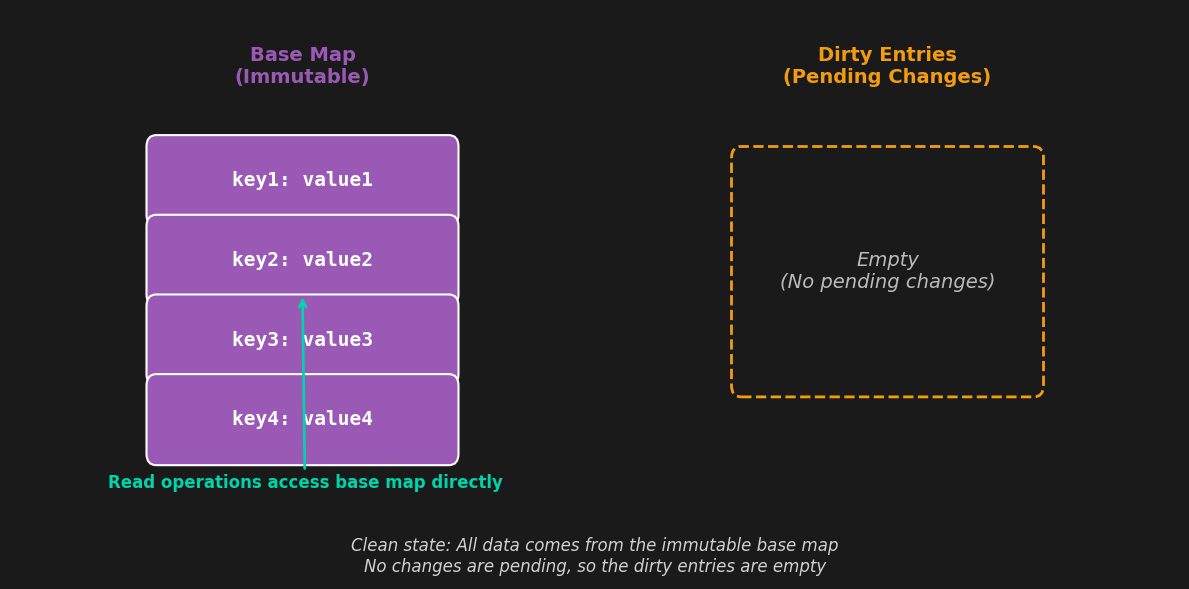

This figure's Python source: (Note: this script raises an exception after producing the figure.)
#!/usr/bin/env python3
"""
dirty.Map visualization for typescript-go presentation
Shows the concept of tracking pending changes to immutable base maps
"""

import matplotlib.pyplot as plt
import matplotlib.patches as patches
from matplotlib.patches import FancyBboxPatch, Rectangle, FancyArrowPatch
import matplotlib.patheffects as path_effects

# Set up the matplotlib style
plt.style.use('default')
plt.rcParams['font.size'] = 10
plt.rcParams['font.family'] = 'sans-serif'

def create_dirty_map_clean_state():
    """Create a diagram showing dirty.Map with no pending changes"""
    fig, ax = plt.subplots(1, 1, figsize=(12, 6))
    
    # Color scheme matching other diagrams
    colors = {
        'base': '#9b59b6',        # Purple - base/immutable data
        'dirty': '#f39c12',       # Orange - dirty/mutable data  
        'text': '#ffffff',        # White text
        'bg': '#1a1a1a',         # Dark background
        'accent': '#00d4aa'       # Green accent
    }
    
    fig.patch.set_facecolor(colors['bg'])
    ax.set_facecolor(colors['bg'])
    
    # Column headers
    ax.text(3, 5.5, 'Base Map\n(Immutable)', ha='center', va='center', 
            fontsize=14, weight='bold', color=colors['base'])
    ax.text(9, 5.5, 'Dirty Entries\n(Pending Changes)', ha='center', va='center', 
            fontsize=14, weight='bold', color=colors['dirty'])
    
    # Base map entries (left column)
    base_entries = [
        ("key1: value1", 4.5),
        ("key2: value2", 3.8),
        ("key3: value3", 3.1),
        ("key4: value4", 2.4),
    ]
    
    for entry, y in base_entries:
        rect = FancyBboxPatch((1.5, y-0.3), 3, 0.6,
                              boxstyle="round,pad=0.1",
                              facecolor=colors['base'],
                              edgecolor='white',
                              linewidth=1.5)
        ax.add_patch(rect)
        ax.text(3, y, entry, ha='center', va='center', fontsize=14, 
                family='monospace', weight='bold', color='white')
    
    # Empty dirty entries column (right column)
    empty_box = FancyBboxPatch((7.5, 2.7), 3, 2,
                               boxstyle="round,pad=0.1",
                               facecolor=colors['bg'],
                               edgecolor=colors['dirty'],
                               linewidth=2,
                               linestyle='--')
    ax.add_patch(empty_box)
    ax.text(9, 3.7, 'Empty\n(No pending changes)', ha='center', va='center', 
            fontsize=14, style='italic', color=colors['text'], alpha=0.7)
    
    # Add explanatory text
    ax.text(6, 1.2, 'Clean state: All data comes from the immutable base map\nNo changes are pending, so the dirty entries are empty',
            ha='center', va='center', fontsize=12, style='italic', color=colors['text'], alpha=0.8)
    
    # Add arrows showing data flow
    ax.annotate('Read operations access base map directly', 
                xy=(3, 3.5), xytext=(1, 1.8),
                arrowprops=dict(arrowstyle='->', lw=2, color=colors['accent']),
                fontsize=12, color=colors['accent'], weight='bold')
    
    ax.set_xlim(0, 12)
    ax.set_ylim(1, 6)
    ax.axis('off')
    
    plt.tight_layout()
    plt.savefig('lsp-presentation/dirty-map-clean.png', dpi=300, bbox_inches='tight',
                facecolor=colors['bg'], edgecolor='none')
    plt.close()

def create_dirty_map_with_changes():
    """Create a diagram showing dirty.Map with pending changes"""
    fig, ax = plt.subplots(1, 1, figsize=(12, 6))
    
    # Color scheme matching other diagrams
    colors = {
        'base': '#9b59b6',        # Purple - base/immutable data
        'dirty': '#f39c12',       # Orange - dirty/mutable data  
        'text': '#ffffff',        # White text
        'bg': '#1a1a1a',         # Dark background
        'accent': '#00d4aa',      # Green accent
        'modified': '#e74c3c'     # Red for modifications
    }
    
    fig.patch.set_facecolor(colors['bg'])
    ax.set_facecolor(colors['bg'])
    
    # Column headers
    ax.text(3, 5.5, 'Base Map\n(Immutable)', ha='center', va='center', 
            fontsize=14, weight='bold', color=colors['base'])
    ax.text(9, 5.5, 'Dirty Entries\n(Pending Changes)', ha='center', va='center', 
            fontsize=14, weight='bold', color=colors['dirty'])
    
    # Base map entries (left column)
    base_entries = [
        ("key1: value1", 4.5, False),  # Not modified
        ("key2: value2", 3.8, True),   # This one is modified
        ("key3: value3", 3.1, False),  # Not modified
        ("key4: value4", 2.4, False),  # Not modified
    ]
    
    for entry, y, is_modified in base_entries:
        if is_modified:
            # Dimmed style for entries that have been overridden
            rect = FancyBboxPatch((1.5, y-0.3), 3, 0.6,
                                  boxstyle="round,pad=0.1",
                                  facecolor=colors['base'],
                                  edgecolor='white',
                                  linewidth=1.5,
                                  alpha=0.4)
            ax.add_patch(rect)
            ax.text(3, y, entry, ha='center', va='center', fontsize=14, 
                    family='monospace', color='white', alpha=0.5, style='italic')
        else:
            # Normal style for unmodified entries
            rect = FancyBboxPatch((1.5, y-0.3), 3, 0.6,
                                  boxstyle="round,pad=0.1",
                                  facecolor=colors['base'],
                                  edgecolor='white',
                                  linewidth=1.5)
            ax.add_patch(rect)
            ax.text(3, y, entry, ha='center', va='center', fontsize=14, 
                    family='monospace', weight='bold', color='white')
    
    # Dirty entries (right column)
    dirty_rect = FancyBboxPatch((7.5, 3.5), 3, 0.6,
                                boxstyle="round,pad=0.1",
                                facecolor=colors['dirty'],
                                edgecolor='white',
                                linewidth=1.5)
    ax.add_patch(dirty_rect)
    ax.text(9, 3.8, 'key2: new_value', ha='center', va='center', fontsize=14, 
            family='monospace', weight='bold', color='white')
    
    # Add "CLONE" indicator
    ax.text(9, 3.4, '(cloned & modified)', ha='center', va='center', fontsize=10, 
            style='italic', color=colors['text'], alpha=0.7)
    
    # Arrow showing the clone relationship
    ax.annotate('', xy=(7.5, 3.8), xytext=(4.5, 3.8),
               arrowprops=dict(arrowstyle='->', lw=3, color=colors['modified']))
    ax.text(6, 4.1, 'clone & modify', ha='center', va='center', fontsize=12, 
            weight='bold', color=colors['modified'])
    
    # Add explanatory text
    ax.text(6, 1.2, 'When a change is made, the entry is cloned to the dirty map\nReads for that key now come from the dirty entry instead',
            ha='center', va='center', fontsize=12, style='italic', color=colors['text'], alpha=0.8)
    
    # Add read flow arrows
    # Arrow for unmodified entries (read from base)
    ax.annotate('Unmodified entries\nread from base', 
                xy=(2, 2.7), xytext=(0.5, 1.8),
                arrowprops=dict(arrowstyle='->', lw=2, color=colors['accent']),
                fontsize=10, color=colors['accent'], weight='bold', ha='center')
    
    # Arrow for modified entries (read from dirty)
    ax.annotate('Modified entry\nreads from dirty', 
                xy=(9.5, 3.8), xytext=(11, 2.5),
                arrowprops=dict(arrowstyle='->', lw=2, color=colors['dirty']),
                fontsize=10, color=colors['dirty'], weight='bold', ha='center')
    
    ax.set_xlim(0, 12)
    ax.set_ylim(1, 6)
    ax.axis('off')
    
    plt.tight_layout()
    plt.savefig('lsp-presentation/dirty-map-changes.png', dpi=300, bbox_inches='tight',
                facecolor=colors['bg'], edgecolor='none')
    plt.close()

def create_dirty_map_finalization():
    """Create a diagram showing dirty.Map finalization process"""
    fig, ax = plt.subplots(1, 1, figsize=(14, 9))
    
    # Color scheme matching other diagrams
    colors = {
        'base': '#9b59b6',        # Purple - base/immutable data
        'dirty': '#f39c12',       # Orange - dirty/mutable data  
        'text': '#ffffff',        # White text
        'bg': '#1a1a1a',         # Dark background
        'accent': '#00d4aa',      # Green accent
        'output': '#27ae60'       # Darker green for final result
    }
    
    fig.patch.set_facecolor(colors['bg'])
    ax.set_facecolor(colors['bg'])
    
    # Base map (top left) - much larger boxes
    ax.text(2.5, 7.5, 'Base Map', ha='center', va='center', 
            fontsize=16, weight='bold', color=colors['base'])
    base_before = [
        ("key1: value1", 6.8),
        ("key2: value2", 6.2),
        ("key3: value3", 5.6),
    ]
    for entry, y in base_before:
        rect = FancyBboxPatch((0.5, y-0.25), 4, 0.5,
                              boxstyle="round,pad=0.1",
                              facecolor=colors['base'],
                              edgecolor='white',
                              linewidth=2)
        ax.add_patch(rect)
        ax.text(2.5, y, entry, ha='center', va='center', fontsize=13, 
                family='monospace', color='white', weight='bold')
    
    # Dirty entries (top right) - much larger
    ax.text(7.5, 7.5, 'Dirty Entries', ha='center', va='center', 
            fontsize=16, weight='bold', color=colors['dirty'])
    dirty_rect = FancyBboxPatch((5.5, 6.0), 4, 0.5,
                                boxstyle="round,pad=0.1",
                                facecolor=colors['dirty'],
                                edgecolor='white',
                                linewidth=2)
    ax.add_patch(dirty_rect)
    ax.text(7.5, 6.25, 'key2: new_value', ha='center', va='center', fontsize=13, 
            family='monospace', color='white', weight='bold')
    
    # Finalization arrow - larger and more prominent
    ax.annotate('', xy=(5, 3.8), xytext=(5, 4.8),
               arrowprops=dict(arrowstyle='->', lw=6, color=colors['accent']))
    ax.text(6.5, 4.3, 'FINALIZE', ha='center', va='center', fontsize=16, 
            weight='bold', color=colors['accent'])
    
    # New immutable map (bottom center) - much larger boxes
    ax.text(5, 3.2, 'New Immutable Map', ha='center', va='center', 
            fontsize=16, weight='bold', color=colors['output'])
    
    new_map_entries = [
        ("key1: value1", 2.5, False),      # Unchanged
        ("key2: new_value", 1.9, True),    # Changed
        ("key3: value3", 1.3, False),      # Unchanged
    ]
    
    for entry, y, was_changed in new_map_entries:
        if was_changed:
            # Use dirty/orange color for changed entries to match dirty color
            rect = FancyBboxPatch((3, y-0.25), 4, 0.5,
                                  boxstyle="round,pad=0.1",
                                  facecolor=colors['dirty'],
                                  edgecolor='white',
                                  linewidth=2)
            ax.add_patch(rect)
            ax.text(5, y, entry, ha='center', va='center', fontsize=13, 
                    family='monospace', weight='bold', color='white')
        else:
            # Normal style for unchanged entries
            rect = FancyBboxPatch((3, y-0.25), 4, 0.5,
                                  boxstyle="round,pad=0.1",
                                  facecolor=colors['base'],
                                  edgecolor='white',
                                  linewidth=2)
            ax.add_patch(rect)
            ax.text(5, y, entry, ha='center', va='center', fontsize=13, 
                    family='monospace', color='white', weight='bold')
    
    # Add explanatory notes - larger and better positioned
    ax.text(10.5, 6.5, 'Dirty entries\noverride base\nentries', 
            ha='center', va='center', fontsize=13, style='italic', color=colors['text'], alpha=0.8)
    
    ax.text(10.5, 1.9, 'Result is a new\nimmutable map\nwith all changes\napplied', 
            ha='center', va='center', fontsize=13, style='italic', color=colors['text'], alpha=0.8)
    
    # Add process flow arrows - more prominent
    ax.annotate('', xy=(4, 1.9), xytext=(6.5, 6.25),
               arrowprops=dict(arrowstyle='->', lw=3, color=colors['dirty'], linestyle='--'))
    
    ax.annotate('', xy=(4, 1.3), xytext=(2.5, 5.6),
               arrowprops=dict(arrowstyle='->', lw=3, color=colors['base'], linestyle='--'))
    
    ax.set_xlim(0, 12)
    ax.set_ylim(0.8, 8)
    ax.axis('off')
    
    plt.tight_layout()
    plt.savefig('lsp-presentation/dirty-map-finalization.png', dpi=300, bbox_inches='tight',
                facecolor=colors['bg'], edgecolor='none')
    plt.close()

def main():
    """Generate dirty.Map visualization diagrams"""
    print("Generating dirty.Map visualization diagrams...")
    
    diagrams = [
        ("Clean State", create_dirty_map_clean_state),
        ("With Changes", create_dirty_map_with_changes),
        ("Finalization Process", create_dirty_map_finalization),
    ]
    
    for name, func in diagrams:
        print(f"  Creating {name}...")
        func()
        print(f"  ✓ {name} saved")
    
    print("\ndirty.Map diagrams generated successfully!")
    print("\nGenerated files:")
    print("  - lsp-presentation/dirty-map-clean.png")
    print("  - lsp-presentation/dirty-map-changes.png")
    print("  - lsp-presentation/dirty-map-finalization.png")

if __name__ == "__main__":
    main()
